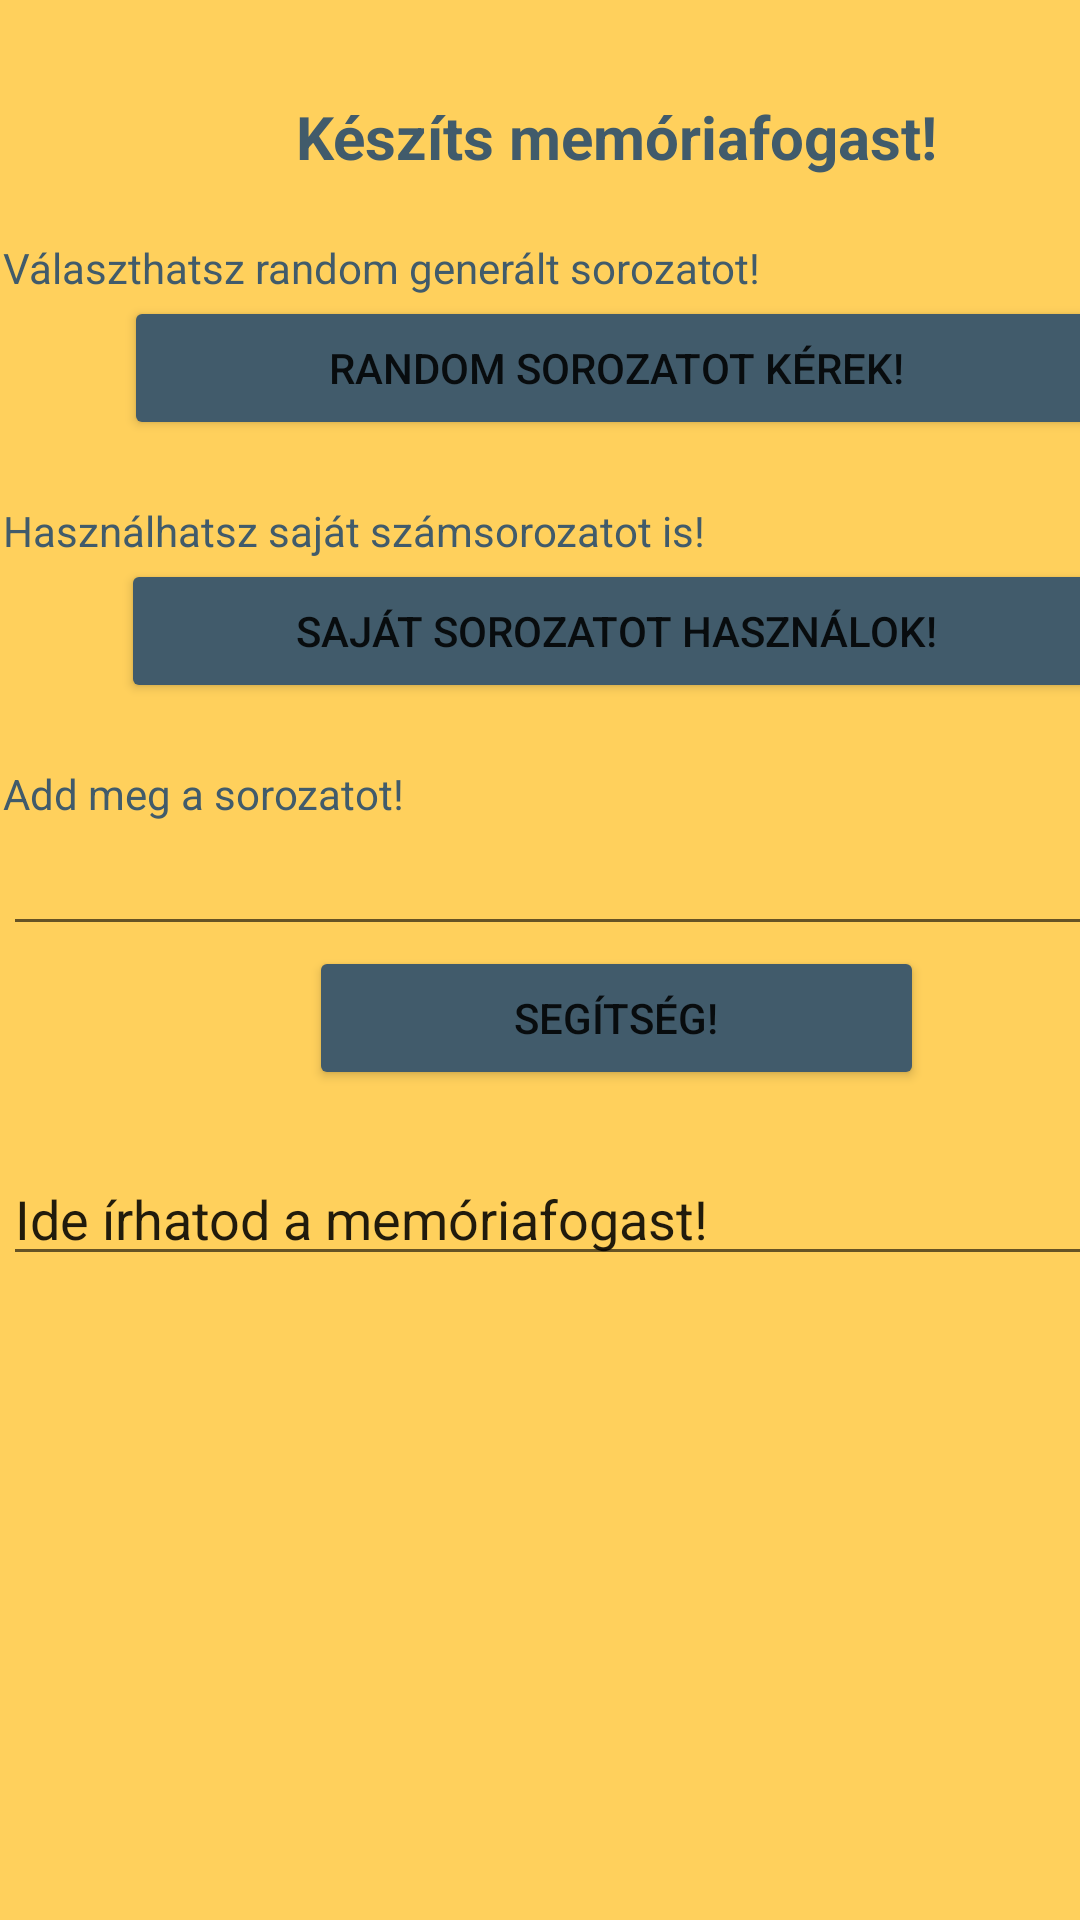

Produce the Android XML layout that renders to this screen, including the resource entries it uses.
<!-- AndroidManifest.xml: application theme Theme.Fogas -->
<!-- res/layout/activity_gyak.xml -->
<?xml version="1.0" encoding="utf-8"?>
<androidx.coordinatorlayout.widget.CoordinatorLayout xmlns:android="http://schemas.android.com/apk/res/android"
    xmlns:app="http://schemas.android.com/apk/res-auto"
    xmlns:tools="http://schemas.android.com/tools"
    android:layout_width="match_parent"
    android:layout_height="match_parent"
    tools:context=".gyak_activity"
    android:background="#FFD05C">
    <LinearLayout
        android:layout_width="409dp"
        android:layout_height="729dp"
        android:layout_marginStart="1dp"
        android:layout_marginTop="32dp"
        android:layout_marginEnd="1dp"
        android:layout_marginBottom="1dp"
        android:orientation="vertical"
        app:layout_constraintBottom_toBottomOf="parent"
        app:layout_constraintEnd_toEndOf="parent"
        app:layout_constraintStart_toStartOf="parent"
        app:layout_constraintTop_toTopOf="parent">

        <TextView
            android:id="@+id/feladat_text"
            android:layout_width="match_parent"
            android:layout_height="wrap_content"
            android:layout_marginBottom="10pt"
            android:text="Készíts memóriafogast!"
            android:textAlignment="center"

            android:textColor="#415B6B"
            android:textSize="20sp"
            android:textStyle="bold" />

        <TextView
            android:id="@+id/random_text"
            android:layout_width="match_parent"
            android:layout_height="wrap_content"
            android:textColor="#415B6B"
            android:text="Választhatsz random generált sorozatot!" />

        <Button
            android:id="@+id/random_btn"
            android:layout_width="328dp"
            android:layout_height="wrap_content"
            android:layout_gravity="center|center_horizontal|center_vertical"
            android:layout_marginBottom="10pt"
            android:backgroundTint="#415B6B"
            android:gravity="center"
            android:text="Random sorozatot kérek!" />

        <TextView
            android:id="@+id/sajat_text"
            android:layout_width="match_parent"
            android:layout_height="wrap_content"
            android:text="Használhatsz saját számsorozatot is!"
            android:textColor="#415B6B" />

        <Button
            android:id="@+id/sajat_btn"
            android:layout_width="330dp"
            android:layout_height="wrap_content"
            android:layout_gravity="center|center_horizontal|center_vertical"
            android:layout_marginBottom="10pt"
            android:backgroundTint="#415B6B"
            android:gravity="center"
            android:text="Saját sorozatot használok!" />

        <TextView
            android:id="@+id/sajat_sor_text"
            android:layout_width="match_parent"
            android:layout_height="wrap_content"
            android:text="Add meg a sorozatot!"
            android:textColor="#415B6B" />

        <EditText
            android:id="@+id/sorozat_text"
            android:layout_width="match_parent"
            android:layout_height="wrap_content"
            android:ems="10"
            android:inputType="textPersonName" />

        <Button
            android:id="@+id/help_btn"
            android:layout_width="205dp"
            android:layout_height="wrap_content"
            android:layout_gravity="center|center_horizontal|center_vertical"
            android:layout_marginBottom="10pt"
            android:backgroundTint="#415B6B"
            android:gravity="center"
            android:text="Segítség!" />

        <EditText
            android:id="@+id/memoriafogas_text"
            android:layout_width="match_parent"
            android:layout_height="wrap_content"
            android:ems="10"
            android:gravity="start|top"
            android:inputType="textMultiLine"
            android:text="Ide írhatod a memóriafogast!" />

    </LinearLayout>
</androidx.coordinatorlayout.widget.CoordinatorLayout>
<!-- resources referenced by this layout -->
<resources>
  <style name="Theme.Fogas" parent="Theme.MaterialComponents.DayNight.DarkActionBar">
          
          <item name="colorPrimary">@color/purple_500</item>
          <item name="colorPrimaryVariant">@color/purple_700</item>
          <item name="colorOnPrimary">@color/white</item>
          
          <item name="colorSecondary">@color/teal_200</item>
          <item name="colorSecondaryVariant">@color/teal_700</item>
          <item name="colorOnSecondary">@color/black</item>
          
          <item name="android:statusBarColor" tools:targetApi="l">?attr/colorPrimaryVariant</item>
          
      </style>
  <color name="purple_500">#FF6200EE</color>
  <color name="purple_700">#FF3700B3</color>
  <color name="white">#FFFFFFFF</color>
  <color name="teal_200">#FF03DAC5</color>
  <color name="teal_700">#FF018786</color>
  <color name="black">#FF000000</color>
</resources>
